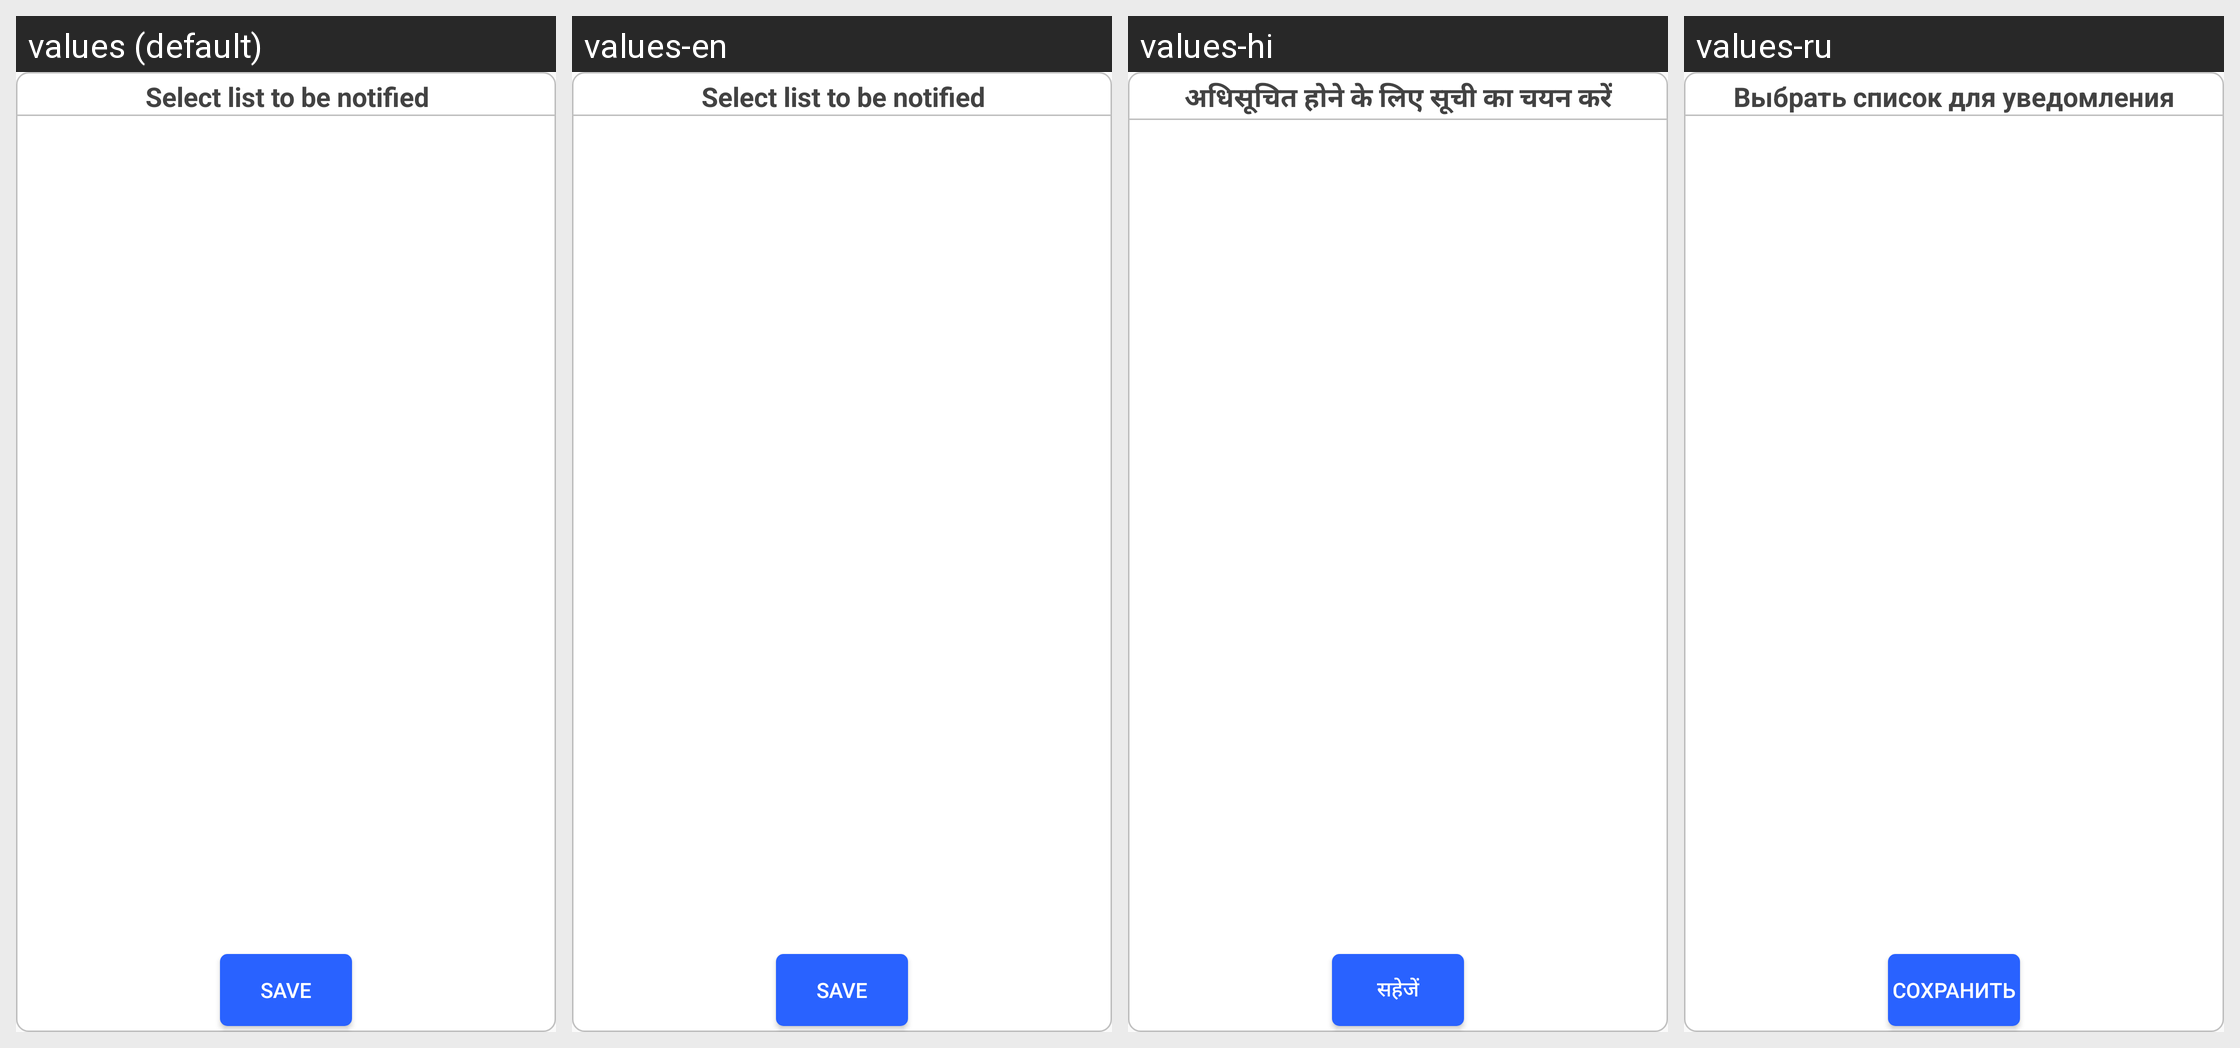

The Android screen above is rendered under several locales of the same app. Produce the string resources it draws, with the default and per-locale values.
Android screen res/layout/list_picker.xml rendered under 4 locales, left to right: values (default), values-en, values-hi, values-ru. Device: Nexus 5 (rendered at 1080×1920; each locale shown at half size, 540×960, under a caption strip naming it); theme AppTheme.
Other locales in the repository, not shown: values-de, values-fr, values-iw-rIL, values-tr-rTR, values-zh.
Strings drawn on this screen, with the default value and each locale's value (text and hints the layout hard-codes, and strings that could not be matched under every locale, appear in the picture but are not listed):

select
  values: Select list to be notified
  values-en: Select list to be notified
  values-hi: अधिसूचित होने के लिए सूची का चयन करें
  values-ru: Выбрать список для уведомления

save
  values: Save
  values-en: Save
  values-hi: सहेजें
  values-ru: Сохранить
